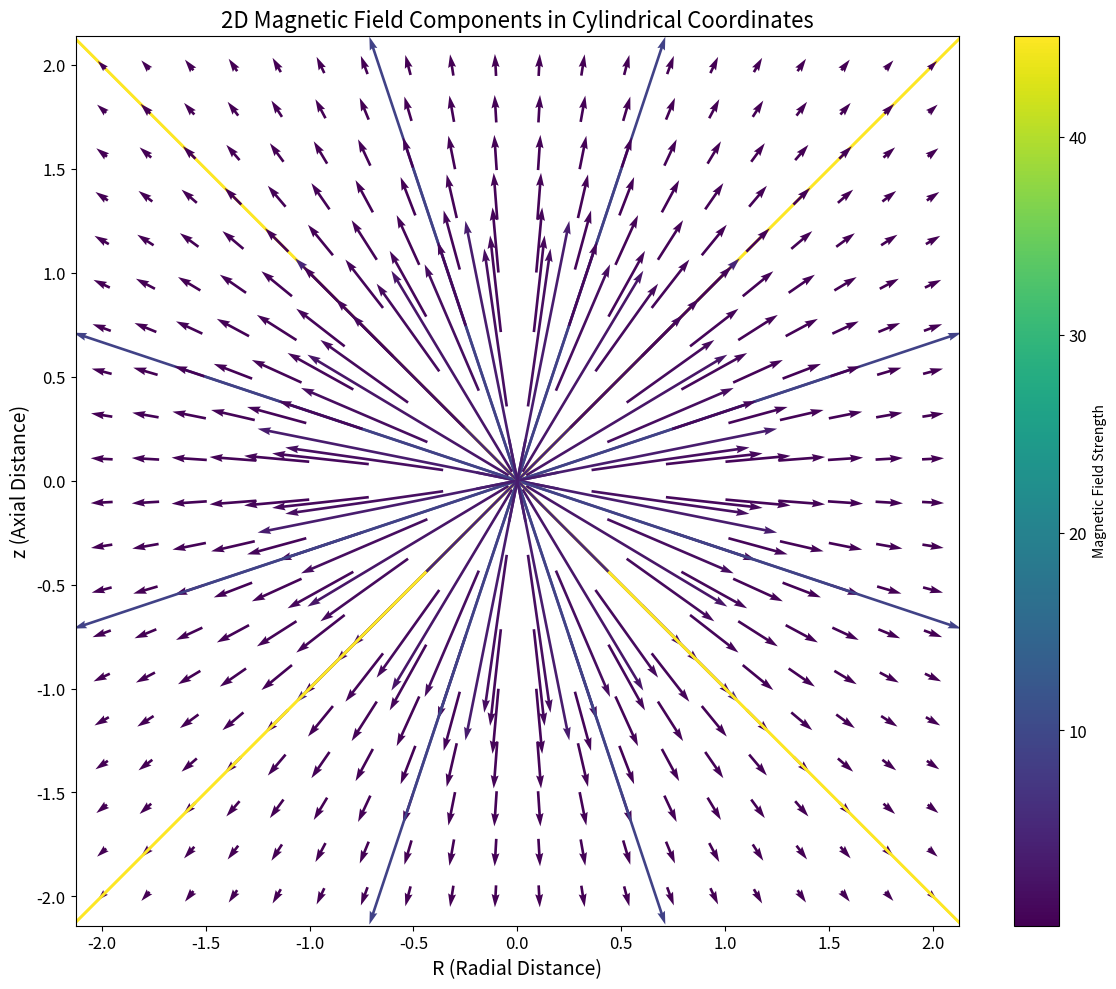
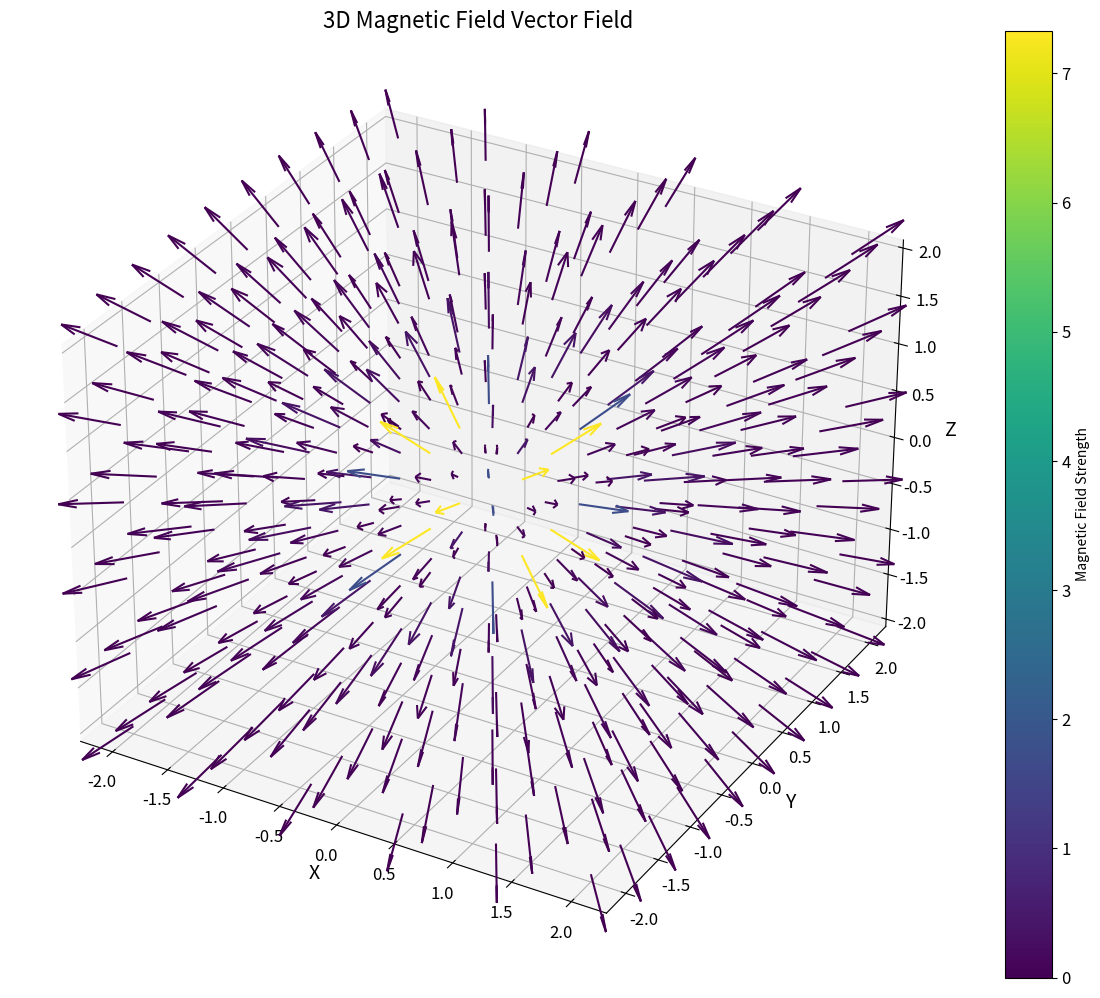

These figures' Python source, in order:
import numpy as np
import matplotlib.pyplot as plt
from mpl_toolkits.mplot3d import Axes3D

# Define constants
B0 = 1  # Arbitrary unit for magnetic field strength
r0 = 1  # Arbitrary unit for reference radius

# Create a 2D grid
R, Z = np.meshgrid(np.linspace(-2, 2, 20), np.linspace(-2, 2, 20))

# Calculate the magnetic field components for 2D
r = np.sqrt(R**2 + Z**2)
BR = B0 * r0**2 * R / (R**2 + Z**2)**(3/2)
BZ = B0 * r0**2 * Z / (R**2 + Z**2)**(3/2)

# Calculate the magnitude of the magnetic field
B_mag = np.sqrt(BR**2 + BZ**2)

# Create the 2D plot
plt.figure(figsize=(12, 10), dpi=80)
plt.quiver(R, Z, BR, BZ, B_mag, cmap='viridis', pivot='mid', scale=10)
cbar = plt.colorbar(label='Magnetic Field Strength')
cbar.ax.tick_params(labelsize=12)
plt.title('2D Magnetic Field Components in Cylindrical Coordinates', fontsize=16)
plt.xlabel('R (Radial Distance)', fontsize=14)
plt.ylabel('z (Axial Distance)', fontsize=14)
plt.tick_params(axis='both', which='major', labelsize=12)
plt.axis('equal')
plt.tight_layout()

# Save the 2D plot as a high-quality PNG file
plt.savefig('agnetic_field_plot_2d.png', dpi=300, bbox_inches='tight')

# Display the 2D plot
plt.show()

# Create a 3D grid
X, Y, Z = np.meshgrid(np.linspace(-2, 2, 6), np.linspace(-2, 2, 10), np.linspace(-2, 2, 6))

# Calculate the magnetic field components for 3D
r = np.sqrt(X**2 + Y**2 + Z**2)
BX = B0 * r0**2 * X / r**5
BY = B0 * r0**2 * Y / r**5
BZ = B0 * r0**2 * Z / r**5

# Calculate the magnitude of the magnetic field
B_mag = np.sqrt(BX**2 + BY**2 + BZ**2)

# Create the 3D plot
fig = plt.figure(figsize=(12, 10), dpi=80)
ax = fig.add_subplot(111, projection='3d')

# Plot the vector field
norm = plt.Normalize(vmin=0, vmax=B_mag.max())
colors = plt.cm.viridis(norm(B_mag))
ax.quiver(X, Y, Z, BX, BY, BZ, length=0.5, normalize=True, color=colors.reshape(-1, 4))

ax.set_title('3D Magnetic Field Vector Field', fontsize=16)
ax.set_xlabel('X', fontsize=14)
ax.set_ylabel('Y', fontsize=14)
ax.set_zlabel('Z', fontsize=14)
ax.tick_params(axis='both', which='major', labelsize=12)

# Add a color bar
sm = plt.cm.ScalarMappable(cmap=plt.cm.viridis, norm=norm)
sm.set_array([])
cbar = fig.colorbar(sm, ax=ax, label='Magnetic Field Strength')
cbar.ax.tick_params(labelsize=12)

plt.tight_layout()

# Save the 3D plot as a high-quality PNG file
plt.savefig('magnetic_field_plot_3d.png', dpi=300, bbox_inches='tight')

# Display the 3D plot
plt.show()

print("The 2D plot has been saved as 'magnetic_field_plot_2d.png' in the /mnt/data directory.")
print("The 3D plot has been saved as 'magnetic_field_plot_3d.png' in the /mnt/data directory.")
